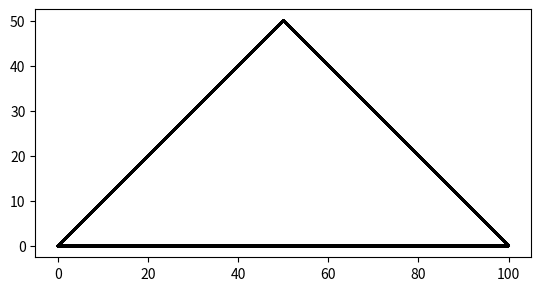

Generate this figure with matplotlib:
import matplotlib.pyplot as plt

def levy_c_curve(order, length):
    if order == 0:
        # base case
        return [(0, 0), (length, 0)]
    else:
        # recursive case
        # get the previous curve
        prev_curve = levy_c_curve(order - 1, length)
        # compute the new points
        x0, y0 = prev_curve[0]
        xn, yn = prev_curve[-1]
        x_new = (x0 + xn + (y0 - yn)) / 2
        y_new = (y0 + yn + (xn - x0)) / 2
        # return the new curve
        return levy_c_curve(order - 1, length)[:-1] + \
               levy_c_curve(order - 1, length)[::-1] + \
               [(x_new, y_new)] + \
               levy_c_curve(order - 1, length)[1:]

# test the function
order = 10
length = 100
curve = levy_c_curve(order, length)

# plot the curve
fig, ax = plt.subplots()
ax.plot([x for x, y in curve], [y for x, y in curve], 'k')
ax.set_aspect('equal')
plt.show()
